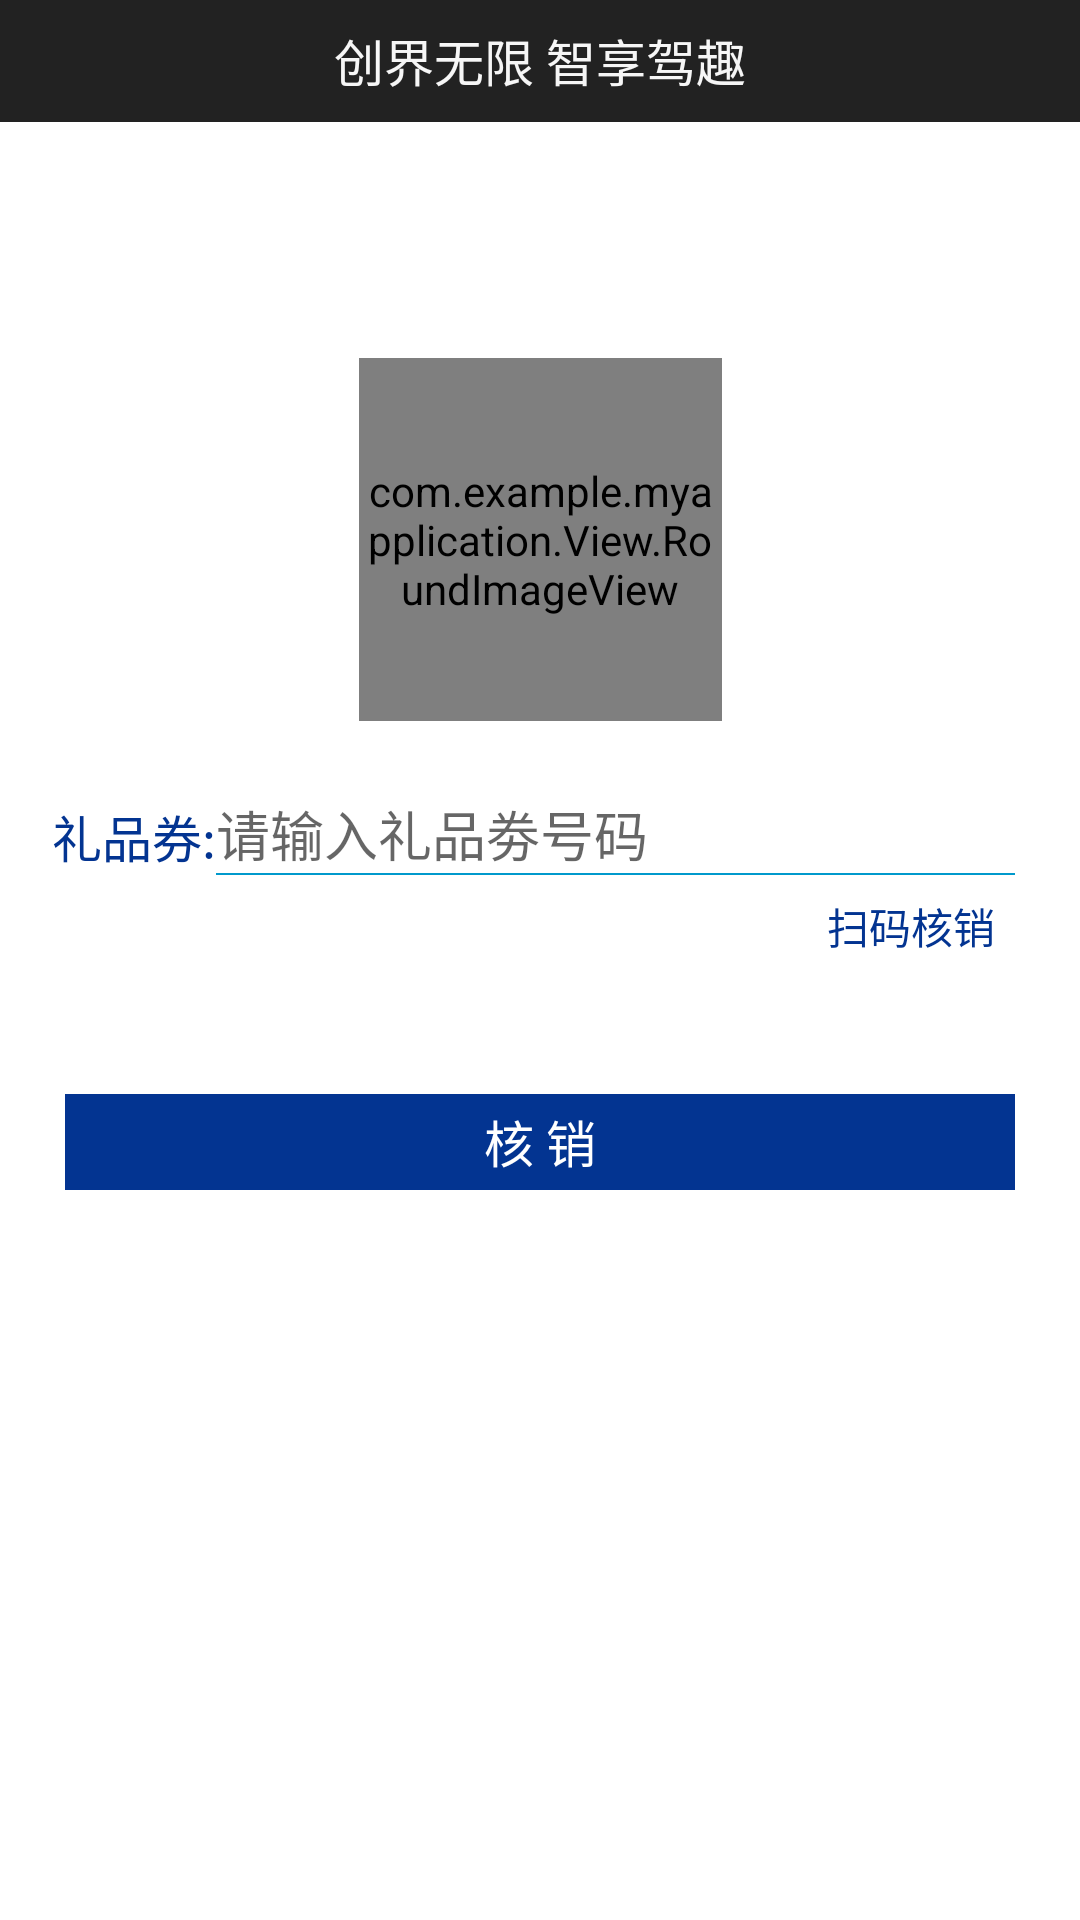

Reconstruct the res/layout file that produces this screen, plus the resources it refers to.
<!-- AndroidManifest.xml: application theme AppTheme -->
<!-- res/layout/activity_gift_code.xml -->
<?xml version="1.0" encoding="utf-8"?>
<androidx.constraintlayout.widget.ConstraintLayout xmlns:android="http://schemas.android.com/apk/res/android"
    xmlns:app="http://schemas.android.com/apk/res-auto"
    xmlns:tools="http://schemas.android.com/tools"
    android:layout_width="match_parent"
    android:layout_height="match_parent"
    tools:context=".GiftCodeActivity"
    android:background="#fff"
    >
    <androidx.constraintlayout.widget.Guideline
        android:layout_width="wrap_content"
        android:layout_height="wrap_content"
        android:id="@+id/guideline1"
        android:orientation="vertical"
        app:layout_constraintGuide_percent="0.06"
        />
    <androidx.constraintlayout.widget.Guideline
        android:layout_width="wrap_content"
        android:layout_height="wrap_content"
        android:id="@+id/guideline2"
        android:orientation="vertical"
        app:layout_constraintGuide_percent="0.94"
        />

    <androidx.constraintlayout.widget.Guideline
        android:layout_width="wrap_content"
        android:layout_height="wrap_content"
        android:id="@+id/guideline3"
        android:orientation="vertical"
        app:layout_constraintGuide_percent="0.2"
        />

    <TextView
        android:layout_width="0dp"
        android:layout_height="122px"
        app:layout_constraintLeft_toLeftOf="parent"
        app:layout_constraintRight_toRightOf="parent"
        android:text="创界无限 智享驾趣"
        android:textColor="#f6f6f6"
        android:background="@color/colorBlackTitle"
        android:textSize="50px"
        android:gravity="center"
        app:layout_constraintTop_toTopOf="parent"
        />


    <com.example.myapplication.View.RoundImageView
        android:layout_width="121dp"
        android:layout_height="121dp"
        app:layout_constraintLeft_toLeftOf="parent"
        app:layout_constraintRight_toRightOf="parent"
        app:layout_constraintTop_toTopOf="parent"
        android:src="@mipmap/logo"
        app:layout_constraintBottom_toBottomOf="parent"
        app:layout_constraintVertical_bias="0.23"
        />
    <TextView
        android:layout_width="wrap_content"
        android:layout_height="0dp"
        app:layout_constraintHeight_percent="0.06"
        android:text="礼品券: "
        android:textColor="#033491"
        app:layout_constraintLeft_toLeftOf="@id/guideline1"
        app:layout_constraintRight_toRightOf="@id/guideline3"
        android:textSize="50px"
        app:layout_constraintTop_toTopOf="parent"
        app:layout_constraintBottom_toBottomOf="parent"
        app:layout_constraintVertical_bias="0.42"
        android:gravity="bottom"
        android:id="@+id/loginTv1"
        />

    <EditText
        android:layout_width="0dp"
        android:layout_height="0dp"
        app:layout_constraintLeft_toLeftOf="@id/guideline3"
        app:layout_constraintRight_toRightOf="@id/guideline2"
        app:layout_constraintTop_toTopOf="@id/loginTv1"
        app:layout_constraintBottom_toBottomOf="@id/loginTv1"
        android:hint="请输入礼品劵号码"
        app:layout_constraintHeight_percent="0.06"
        android:textColor="#033491"
        android:background="@null"
        android:id="@+id/ev1"
        android:gravity="bottom"
        />
    <TextView
        android:layout_width="0dp"
        android:layout_height="2px"
        app:layout_constraintLeft_toLeftOf="@id/guideline3"
        app:layout_constraintRight_toRightOf="@id/guideline2"
        android:background="#0099cc"
        app:layout_constraintTop_toBottomOf="@id/ev1"
        android:id="@+id/line1"
        />

    <TextView
        android:layout_width="wrap_content"
        android:layout_height="wrap_content"
        app:layout_constraintTop_toBottomOf="@id/line1"
        app:layout_constraintRight_toRightOf="@id/ev1"
        android:text="扫码核销"
        android:textColor="#033491"
        android:paddingHorizontal="20px"
        android:paddingVertical="20px"
        android:id="@+id/smtv1"
        android:foreground="?android:attr/selectableItemBackground"
        android:focusable="true"
        android:clickable="true"
        />

    <TextView
        android:layout_width="0dp"
        android:layout_height="0dp"
        app:layout_constraintLeft_toLeftOf="parent"
        app:layout_constraintRight_toRightOf="parent"
        app:layout_constraintTop_toTopOf="parent"
        app:layout_constraintBottom_toBottomOf="parent"
        android:text="核 销"
        app:layout_constraintVertical_bias="0.6"
        app:layout_constraintHeight_percent="0.05"
        app:layout_constraintWidth_percent="0.88"
        android:textSize="50px"
        android:background="#033491"
        android:textColor="#ffffff"
        android:gravity="center"
        android:id="@+id/tv1"
        android:foreground="?android:attr/selectableItemBackground"
        android:focusable="true"
        android:clickable="true"
        />
</androidx.constraintlayout.widget.ConstraintLayout>
<!-- resources referenced by this layout -->
<resources>
  <color name="colorBlackTitle">#222222</color>
  <!-- mipmap logo: png bitmap (mipmap-hdpi, 39337 bytes) -->
  <style name="AppTheme" parent="Theme.AppCompat.Light.DarkActionBar">
          
          <item name="colorPrimary">@color/colorPrimary</item>
          <item name="colorPrimaryDark">@color/colorBlackTitle</item>
          <item name="colorAccent">@color/colorAccent</item>
          <item name="windowNoTitle">true</item>
      </style>
  <color name="colorPrimary">#3F51B5</color>
  <color name="colorAccent">#FF4081</color>
</resources>
